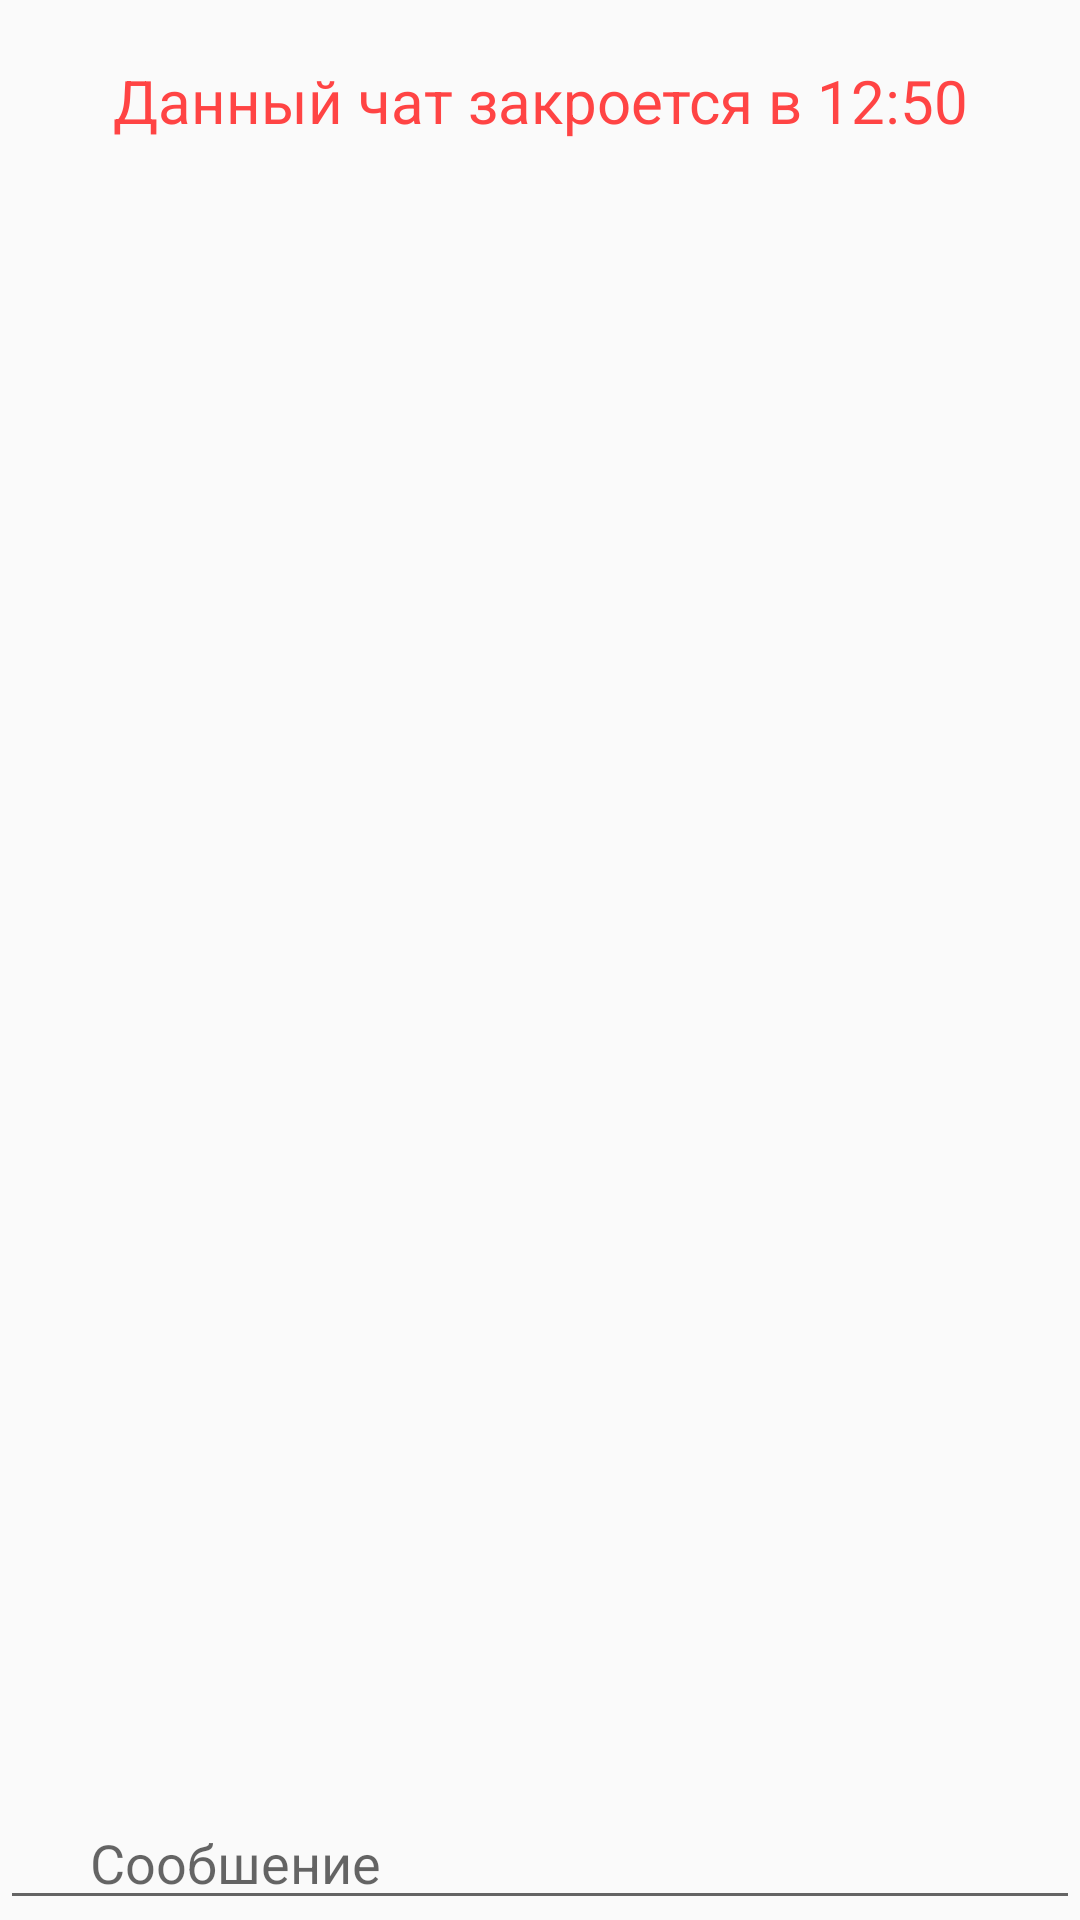

Layout XML and referenced resources for this Android screen:
<!-- AndroidManifest.xml: application theme Theme.QeekApp -->
<!-- res/layout/fragment_chats.xml -->
<?xml version="1.0" encoding="utf-8"?>
<androidx.constraintlayout.widget.ConstraintLayout xmlns:android="http://schemas.android.com/apk/res/android"
    xmlns:tools="http://schemas.android.com/tools"
    android:layout_width="match_parent"
    android:layout_height="match_parent"
    xmlns:app="http://schemas.android.com/apk/res-auto"
    tools:context=".ChatsFragment">
   <androidx.constraintlayout.widget.ConstraintLayout
       android:id="@+id/finish_chats"
       android:layout_width="match_parent"
       android:layout_height="match_parent">
      <TextView
          android:id="@+id/tv_chats"
          android:layout_width="wrap_content"
          android:layout_height="wrap_content"
          app:layout_constraintTop_toTopOf="parent"
          app:layout_constraintStart_toStartOf="parent"
          app:layout_constraintEnd_toEndOf="parent"
          android:layout_marginTop="20dp"
          android:textSize="20sp"
          android:textColor="@android:color/holo_red_light"
          android:text="Данный чат закроется в 12:50"/>
   </androidx.constraintlayout.widget.ConstraintLayout>


   <androidx.recyclerview.widget.RecyclerView
       android:id="@+id/recycler_chats"
       tools:listitem="@layout/chat_list_students"
       app:layout_constraintStart_toStartOf="parent"
       app:layout_constraintEnd_toEndOf="parent"
       android:layout_marginTop="10dp"
       android:layout_width="match_parent"
       android:layout_height="match_parent"/>

<EditText
    android:layout_width="match_parent"
    android:layout_height="wrap_content"
    app:layout_constraintStart_toStartOf="parent"
    app:layout_constraintEnd_toEndOf="parent"
    android:paddingStart="30dp"
    android:hint="Сообшение"
   app:layout_constraintBottom_toBottomOf="parent"/>


</androidx.constraintlayout.widget.ConstraintLayout>
<!-- res/layout/chat_list_students.xml (included above) -->
<?xml version="1.0" encoding="utf-8"?>
<androidx.constraintlayout.widget.ConstraintLayout xmlns:android="http://schemas.android.com/apk/res/android"
    android:layout_width="match_parent"
    android:layout_height="wrap_content"
    xmlns:app="http://schemas.android.com/apk/res-auto">
<androidx.cardview.widget.CardView
    android:id="@+id/card_view_send_message"
    android:layout_width="match_parent"
    android:layout_height="wrap_content"
    app:layout_constraintTop_toTopOf="parent"
    app:layout_constraintStart_toStartOf="parent"
    app:layout_constraintEnd_toEndOf="parent">
    <androidx.constraintlayout.widget.ConstraintLayout
        android:layout_width="match_parent"
        android:layout_height="match_parent">
        <de.hdodenhof.circleimageview.CircleImageView
            android:id="@+id/image_message_become"
            android:layout_width="wrap_content"
            android:layout_height="wrap_content"
            android:src="@mipmap/ic_launcher_round"
            app:layout_constraintTop_toTopOf="parent"
            app:layout_constraintStart_toStartOf="parent"
            android:layout_marginTop="15dp"
            android:layout_marginStart="10dp"/>
        <TextView
            android:id="@+id/tv_message_become"
            android:layout_width="wrap_content"
            android:layout_height="wrap_content"
            android:text="sknfdlkn"
            app:layout_constraintTop_toTopOf="parent"
            app:layout_constraintStart_toEndOf="@id/image_message_become"
            android:layout_marginTop="35dp"
            android:layout_marginStart="10dp"/>
        <TextView
            android:layout_width="wrap_content"
            android:layout_height="wrap_content"
            app:layout_constraintTop_toTopOf="parent"
            android:text="time"
            android:layout_marginStart="10dp"
            android:layout_marginTop="35dp"
            app:layout_constraintStart_toEndOf="@id/tv_message_become"/>

    </androidx.constraintlayout.widget.ConstraintLayout>
</androidx.cardview.widget.CardView>

</androidx.constraintlayout.widget.ConstraintLayout>
<!-- resources referenced by this layout -->
<resources>
  <style name="Theme.QeekApp" parent="Theme.AppCompat.Light.NoActionBar">
          
          <item name="colorPrimary">@color/purple_500</item>
          <item name="colorPrimaryVariant">@color/purple_700</item>
          <item name="colorOnPrimary">@color/white</item>
          
          <item name="colorSecondary">@color/teal_200</item>
          <item name="colorSecondaryVariant">@color/teal_700</item>
          <item name="colorOnSecondary">@color/black</item>
          
          <item name="android:statusBarColor" tools:targetApi="l">?attr/colorPrimaryVariant</item>
          
      </style>
  <color name="purple_500">#FF6200EE</color>
  <color name="purple_700">#FF3700B3</color>
  <color name="white">#FFFFFFFF</color>
  <color name="teal_200">#FF03DAC5</color>
  <color name="teal_700">#FF018786</color>
  <color name="black">#FF000000</color>
</resources>
